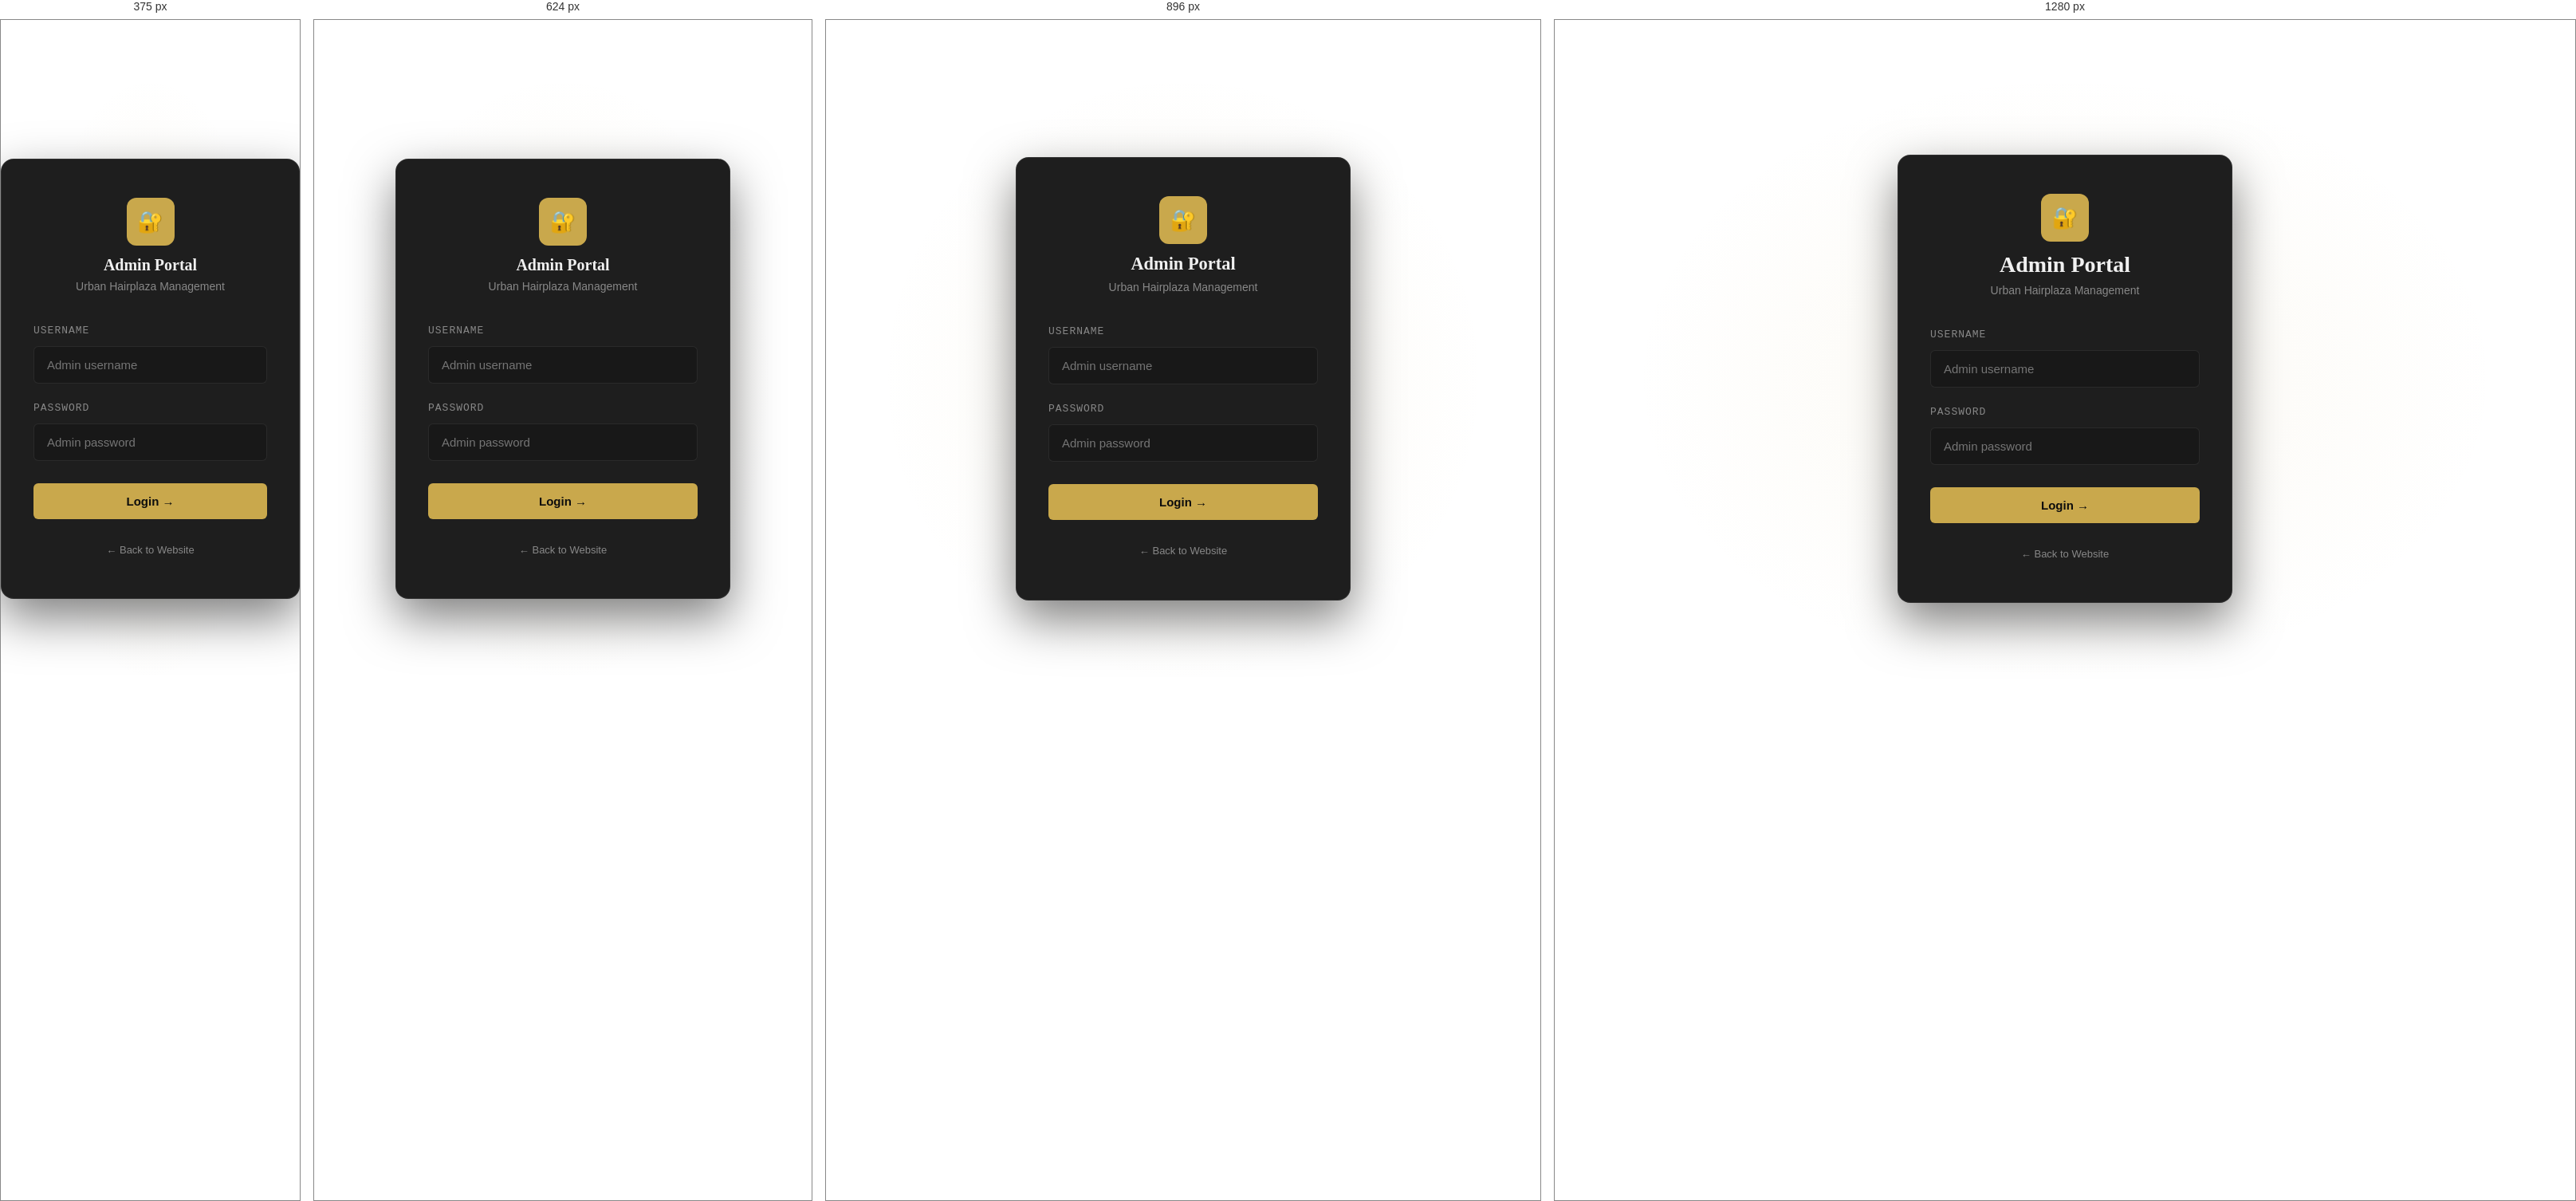
Rendered at 375 px, 624 px, 896 px and 1280 px, left to right.

<!-- file: login.html -->
<!DOCTYPE html>
<html lang="en">
<head>
  <script async src="https://pagead2.googlesyndication.com/pagead/js/adsbygoogle.js?client=ca-pub-8937522374261149" crossorigin="anonymous"></script>
  <meta charset="UTF-8">
  <meta name="viewport" content="width=device-width, initial-scale=1.0">
  <title>Admin Login – Urban Hairplaza</title>
  <link rel="stylesheet" href="../styles.css">
  <style>
    body { min-height: 100vh; display: flex; align-items: center; justify-content: center; background: radial-gradient(ellipse at 50% 50%, rgba(201,168,76,0.07) 0%, transparent 60%); }
    .login-card { background: var(--card); border: 1px solid var(--border); border-radius: 16px; padding: 48px 40px; width: 100%; max-width: 420px; box-shadow: 0 24px 60px rgba(0,0,0,0.5); }
    .admin-logo { text-align: center; margin-bottom: 32px; }
    .admin-logo-icon { width: 60px; height: 60px; background: var(--gold); border-radius: 12px; display: flex; align-items: center; justify-content: center; font-size: 26px; margin: 0 auto 12px; }
  </style>
</head>
<body>
  <div class="login-card">
    <div class="admin-logo">
      <div class="admin-logo-icon">🔐</div>
      <h3 style="margin-bottom:4px;">Admin Portal</h3>
      <p style="color:var(--text-muted);font-size:14px;">Urban Hairplaza Management</p>
    </div>
    <div id="error-banner" style="display:none;padding:12px 16px;background:rgba(248,113,113,0.1);border:1px solid rgba(248,113,113,0.3);border-radius:var(--radius-sm);color:#f87171;font-size:14px;margin-bottom:16px;"></div>
    <form id="admin-login-form">
      <div class="form-group">
        <label class="form-label" for="username">Username</label>
        <input type="text" id="username" class="form-input" placeholder="Admin username" autocomplete="username" required>
      </div>
      <div class="form-group">
        <label class="form-label" for="password">Password</label>
        <input type="password" id="password" class="form-input" placeholder="Admin password" autocomplete="current-password" required>
      </div>
      <button type="submit" id="login-btn" class="btn-primary" style="width:100%;justify-content:center;margin-top:8px;">Login →</button>
    </form>
    <div style="text-align:center;margin-top:24px;">
      <a href="../index.html" style="color:var(--text-muted);font-size:13px;">← Back to Website</a>
    </div>
  </div>
  <script>
    // Redirect if already admin
    fetch('/api/admin/me').then(r => { if (r.ok) window.location.href = 'dashboard.html'; }).catch(()=>{});

    document.getElementById('admin-login-form').addEventListener('submit', async (e) => {
      e.preventDefault();
      const btn = document.getElementById('login-btn');
      btn.disabled = true; btn.textContent = 'Logging in…';
      const username = document.getElementById('username').value.trim();
      const password = document.getElementById('password').value;
      try {
        const res = await fetch('/api/admin/login', { method: 'POST', headers: {'Content-Type':'application/json'}, body: JSON.stringify({ username, password }) });
        const data = await res.json();
        if (!res.ok) throw new Error(data.error || 'Invalid credentials');
        window.location.href = 'dashboard.html';
      } catch (err) {
        const el = document.getElementById('error-banner');
        el.textContent = '❌ ' + err.message; el.style.display = 'block';
      }
      btn.disabled = false; btn.textContent = 'Login →';
    });
  </script>
</body>
</html>


/* @media block from styles.css */
@media (max-width: 1024px) {
  .footer-grid { grid-template-columns: 1fr 1fr; }
}

/* @media block from styles.css */
@media (max-width: 768px) {
  .grid-2, .grid-3, .grid-4 { grid-template-columns: 1fr; }
  .footer-grid { grid-template-columns: 1fr; }
  .nav-links, .nav-actions { display: none; }
  .hamburger { display: flex; }
  .footer-bottom { flex-direction: column; gap: 8px; text-align: center; }
  .cta-banner { padding: 48px 24px; }
}

/* @media block from styles.css */
@media (max-width: 480px) {
  .section { padding: 60px 0; }
  h1 { font-size: 36px; }
  h2 { font-size: 28px; }
}